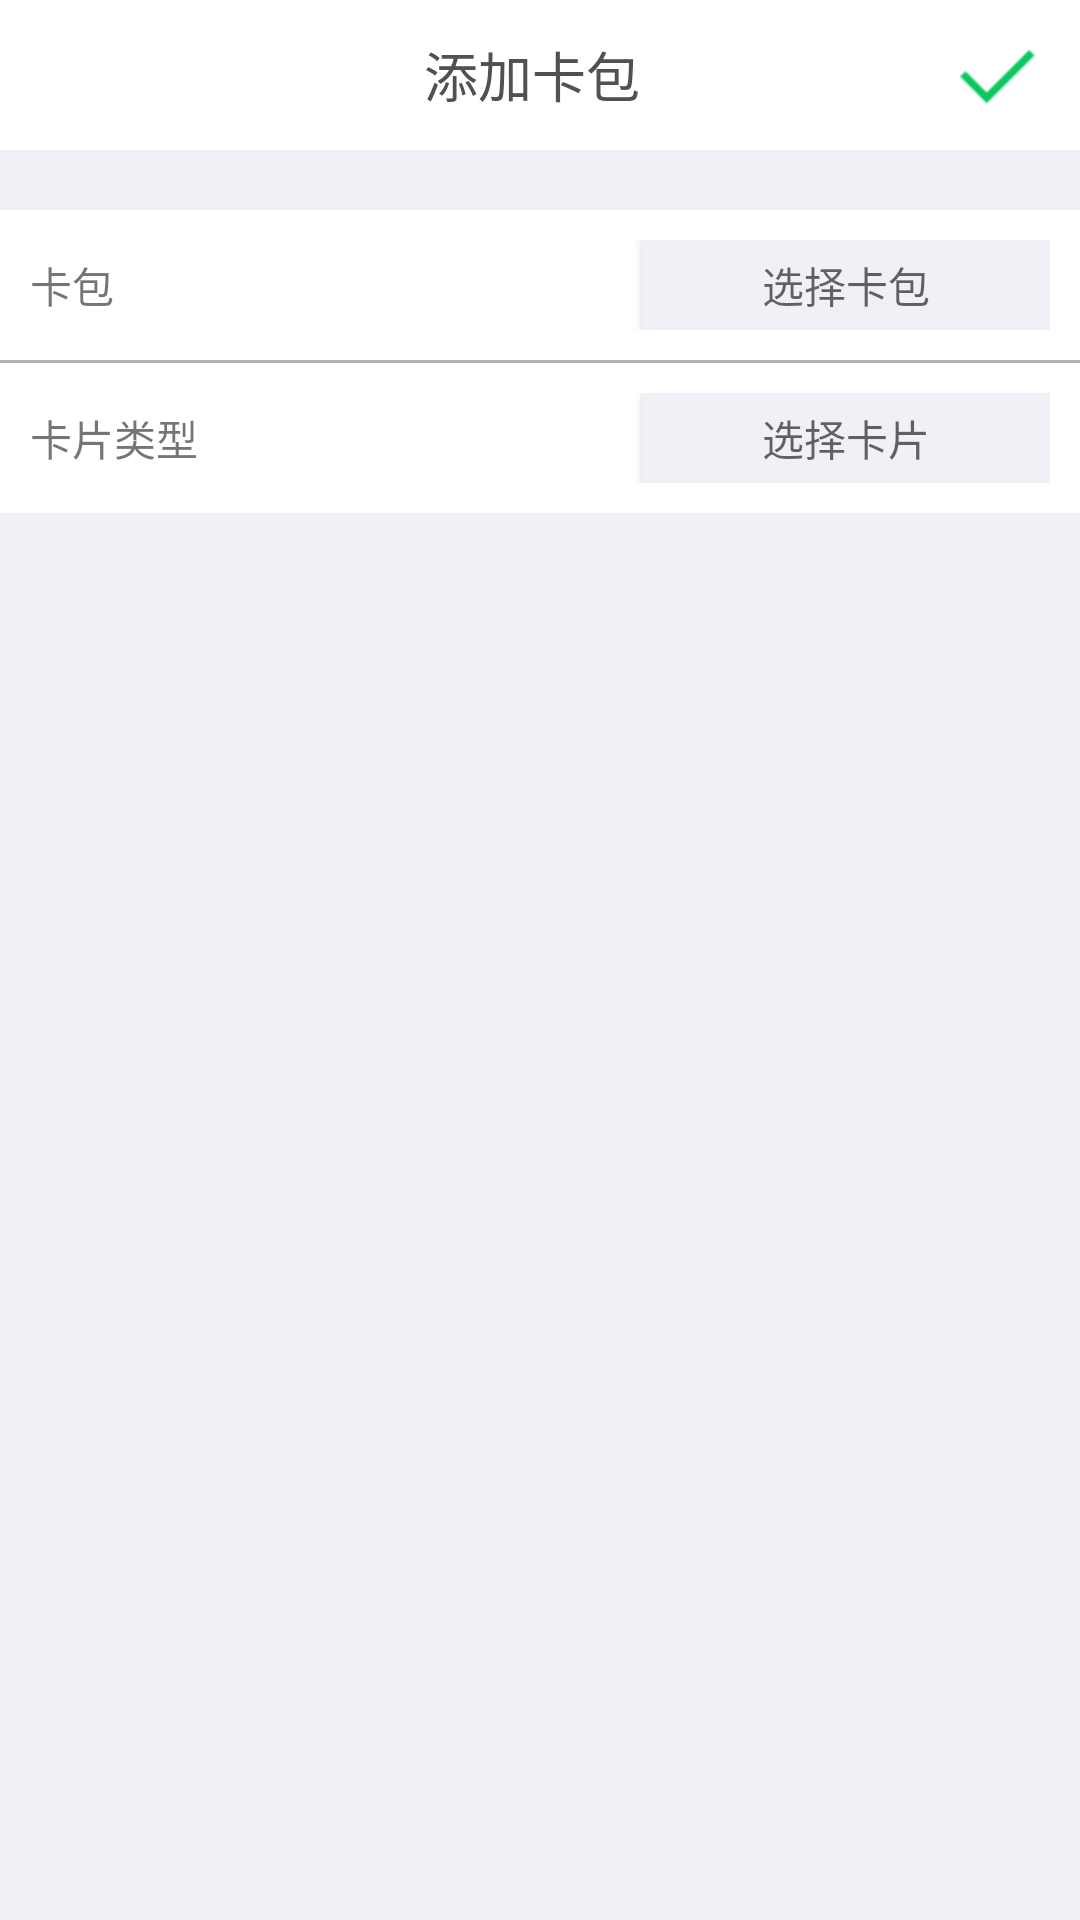

Produce the Android XML layout that renders to this screen, including the resource entries it uses.
<!-- AndroidManifest.xml: application theme AppTheme -->
<!-- res/layout/activity_add_card.xml -->
<?xml version="1.0" encoding="utf-8"?>
<ScrollView xmlns:android="http://schemas.android.com/apk/res/android"
    android:layout_width="match_parent"
    android:layout_height="match_parent"
    android:background="@color/colorBackground">
    
    <LinearLayout
        android:layout_width="match_parent"
        android:layout_height="wrap_content"
        android:orientation="vertical">
        <include layout="@layout/add_car_bar"/>
        
        <LinearLayout
            android:background="@color/white"
            android:layout_marginTop="20dp"
            android:padding="10dp"
            android:layout_width="match_parent"
            android:layout_height="50dp"
            android:orientation="horizontal">

            <TextView
                android:layout_width="0dp"
                android:layout_height="match_parent"
                android:layout_weight="0.6"
                android:gravity="center|start"
                android:text="卡包"/>
            <Button
                android:id="@+id/btn_choosebag"
                android:layout_width="0dp"
                android:layout_height="match_parent"
                android:layout_weight="0.4"
                android:gravity="center"
                android:background="@color/colorBackground"
                android:hint="选择卡包"/>
        </LinearLayout>
        <View
            android:id="@+id/view"
            android:layout_width="match_parent"
            android:layout_height="1dp"
            android:background="#b2b2b2"/>
        
        <LinearLayout
            android:layout_marginBottom="20dp"
            android:padding="10dp"
            android:background="@color/white"
            android:layout_width="match_parent"
            android:layout_height="50dp"
            android:orientation="horizontal">
            <TextView
                android:layout_width="0dp"
                android:layout_height="match_parent"
                android:layout_weight="0.6"
                android:gravity="center|start"
                android:text="卡片类型" />
            <Button
                android:id="@+id/btn_choosecardkind"
                android:layout_width="0dp"
                android:layout_height="match_parent"
                android:layout_weight="0.4"
                android:gravity="center"
                android:background="@color/colorBackground"
                android:hint="选择卡片"/>

        </LinearLayout>


    </LinearLayout>

</ScrollView>
<!-- res/layout/add_car_bar.xml (included above) -->
<?xml version="1.0" encoding="utf-8"?>
<RelativeLayout xmlns:android="http://schemas.android.com/apk/res/android"
    android:paddingEnd="15dp"
    android:paddingStart="10dp"
    android:padding="8dp"
    android:background="@color/white"
    android:layout_width="match_parent"
    android:layout_height="50dp">
    <ImageView
        android:id="@+id/iv_back"
        android:layout_width="25dp"
        android:layout_height="25dp"
        android:layout_centerVertical="true"
        android:src="@drawable/icon_return"/>
    <TextView
        android:textColor="@color/tintColor"
        android:textSize="18sp"
        android:text="添加卡包"
        android:gravity="center"
        android:layout_toRightOf="@id/iv_back"
        android:layout_toLeftOf="@id/iv_save"
        android:layout_width="match_parent"
        android:layout_height="match_parent" />
    <ImageView
        android:id="@+id/iv_save"
        android:layout_width="25dp"
        android:layout_height="match_parent"
        android:layout_alignParentRight="true"
        android:layout_centerVertical="true"
        android:src="@mipmap/icon_save_right"
        />

</RelativeLayout>
<!-- resources referenced by this layout -->
<resources>
  <color name="colorBackground">#f1f0f6</color>
  <color name="tintColor">#515151</color>
  <color name="white">#FFFFFF</color>
  <!-- mipmap icon_save_right: png bitmap (mipmap-hdpi, 435 bytes) -->
  <style name="AppTheme" parent="Theme.AppCompat.Light.NoActionBar">
          
          <item name="colorPrimary">@color/colorPrimary</item>
          <item name="colorPrimaryDark">@color/colorPrimaryDark</item>
          <item name="colorAccent">@color/colorAccent</item>
      </style>
  <color name="colorPrimary">#00bcd3</color>
  <color name="colorPrimaryDark">#0097a7</color>
  <color name="colorAccent">#09c75e</color>
</resources>
